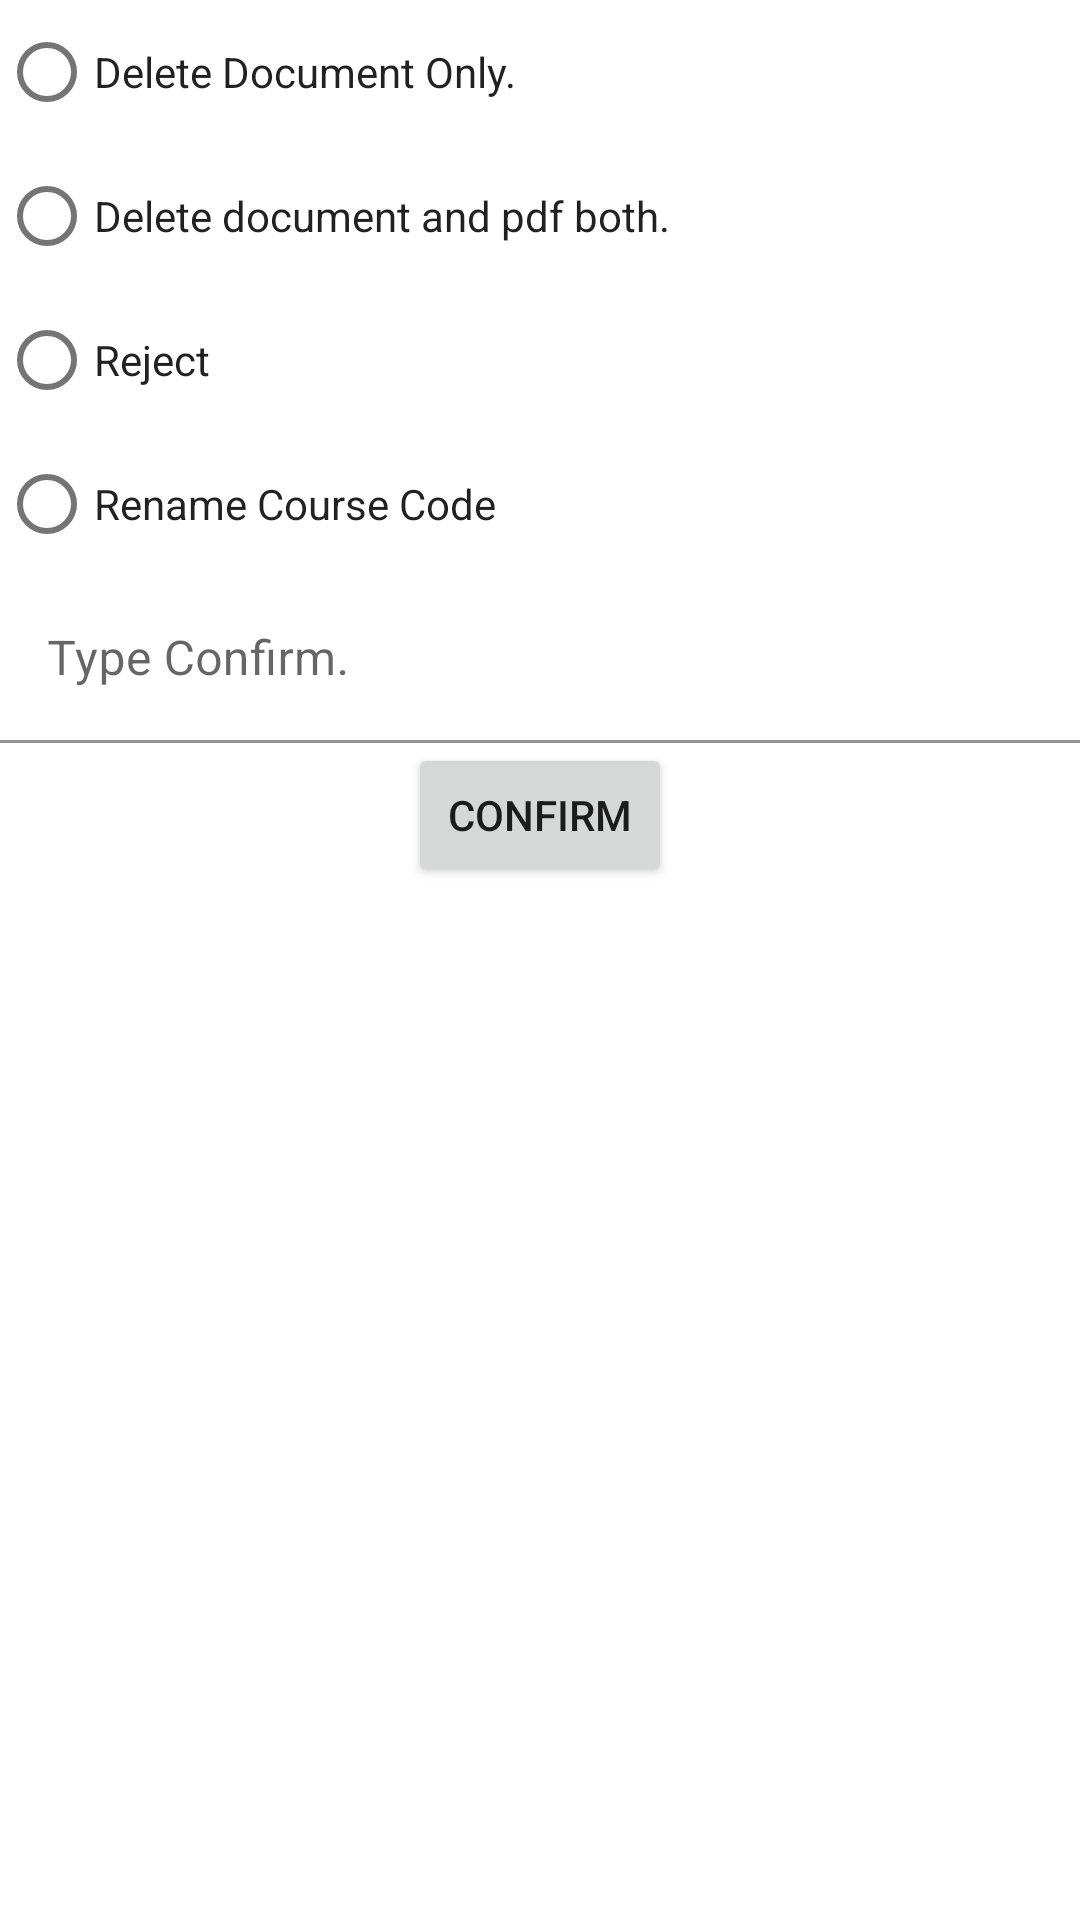

Reconstruct the res/layout file that produces this screen, plus the resources it refers to.
<!-- AndroidManifest.xml: application theme Theme.DIUQuestionBank -->
<!-- res/layout/dialouge_edit_pdf_file.xml -->
<?xml version="1.0" encoding="utf-8"?>
<androidx.appcompat.widget.LinearLayoutCompat xmlns:android="http://schemas.android.com/apk/res/android"
    android:layout_width="wrap_content"
    android:layout_height="wrap_content"
    xmlns:app="http://schemas.android.com/apk/res-auto"
    android:orientation="vertical"
    android:padding="@dimen/_5sdp">

    <RadioGroup
        android:id="@+id/radioGroup"
        android:layout_width="wrap_content"
        android:layout_height="wrap_content"
        >

        <com.google.android.material.radiobutton.MaterialRadioButton
            android:id="@+id/buttonDeleteDocument"
            android:layout_width="wrap_content"
            android:layout_height="wrap_content"
            android:text="@string/delete_document_only"
            android:padding="@dimen/_5sdp"
            android:textColor="?android:attr/textColorPrimary"
            />

        <com.google.android.material.radiobutton.MaterialRadioButton
            android:id="@+id/buttonDeleteAll"
            android:layout_width="wrap_content"
            android:layout_height="wrap_content"
            android:text="@string/delete_all"
            android:padding="@dimen/_5sdp"
            android:textColor="?android:attr/textColorPrimary"
            />

        <com.google.android.material.radiobutton.MaterialRadioButton
            android:id="@+id/buttonRejectFile"
            android:layout_width="wrap_content"
            android:layout_height="wrap_content"
            android:text="@string/reject"
            android:padding="@dimen/_5sdp"
            android:textColor="?android:attr/textColorPrimary"
            />

        <com.google.android.material.radiobutton.MaterialRadioButton
            android:id="@+id/buttonRenameCourseCode"
            android:layout_width="wrap_content"
            android:layout_height="wrap_content"
            android:text="@string/rename_course_code"
            android:padding="@dimen/_5sdp"
            android:textColor="?android:attr/textColorPrimary"
            />

    </RadioGroup>

    <com.google.android.material.textfield.TextInputLayout
        android:id="@+id/courseCodeLayout"
        android:layout_width="match_parent"
        android:layout_height="wrap_content"
        app:boxBackgroundColor="@android:color/transparent"
        android:background="@android:color/transparent"
        android:hint="@string/course_code"
        android:visibility="gone"
        >

        <com.google.android.material.textfield.TextInputEditText
            android:id="@+id/courseCode"
            android:layout_width="match_parent"
            android:layout_height="wrap_content"
            android:inputType="text"
            android:textSize="@dimen/_12ssp"
            />

    </com.google.android.material.textfield.TextInputLayout>

    <com.google.android.material.textfield.TextInputLayout
        android:layout_width="match_parent"
        android:layout_height="wrap_content"
        app:boxBackgroundColor="@android:color/transparent"
        android:background="@android:color/transparent"
        android:hint="@string/type_confirm"
        >

        <com.google.android.material.textfield.TextInputEditText
            android:id="@+id/confirm"
            android:layout_width="match_parent"
            android:layout_height="wrap_content"
            android:inputType="text"
            android:textSize="@dimen/_12ssp"
            android:imeOptions="actionDone"
            />

    </com.google.android.material.textfield.TextInputLayout>

    <Button
        android:id="@+id/buttonOk"
        android:layout_width="wrap_content"
        android:layout_height="wrap_content"
        android:text="@string/confirm"
        android:layout_gravity="center_horizontal"
        />



</androidx.appcompat.widget.LinearLayoutCompat>
<!-- resources referenced by this layout -->
<resources>
  <string name="confirm">Confirm</string>
  <string name="course_code">Course Code</string>
  <string name="delete_all">Delete document and pdf both.</string>
  <string name="delete_document_only">Delete Document Only.</string>
  <string name="reject">Reject</string>
  <string name="rename_course_code">Rename Course Code</string>
  <string name="type_confirm">Type Confirm.</string>
  <style name="Theme.DIUQuestionBank" parent="Theme.MaterialComponents.DayNight.NoActionBar">
          
          <item name="colorPrimary">@color/primary</item>
          <item name="colorPrimaryVariant">@color/primary</item>
          <item name="colorOnPrimary">@color/white</item>
  
          <item name="android:windowTitleSize">@dimen/_13ssp</item>
  
          <item name="colorSecondary">@color/primary</item>
          <item name="colorSecondaryVariant">@color/primary</item>
          <item name="colorOnSecondary">@color/black</item>
          <item name="android:statusBarColor">?attr/colorPrimaryVariant</item>
          
      </style>
  <color name="primary">#2E3094</color>
  <color name="white">#FFFFFFFF</color>
  <color name="black">#FF000000</color>
</resources>
